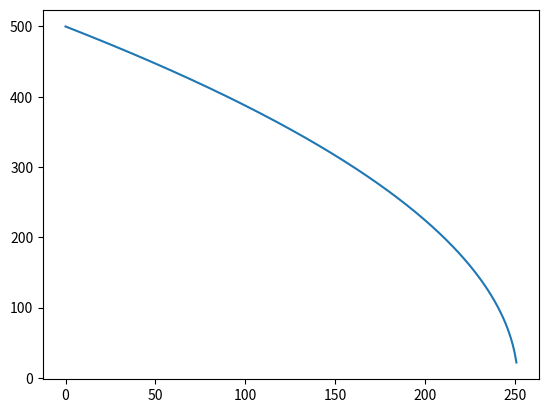

This figure's Python source:
# # b075 Wall Creation Diffuculty Function


# import matplotlib.pyplot as plt
# from random import randint
# from math import sqrt

# def get_random():
#     return randint(200,600)

# def function(value,multiplier,hardness = 40):
#     if randint(0,100) < hardness and value > 0.3: # unsuccesful env creation situations
#         value = (pow(value,multiplier) * value) * 0.77
#     else:
#         value = (pow(value,multiplier) * value) + (multiplier*0.6)
#     return value

# def function2(value,hardness):
#     if randint(0,100) > randint(10,int(hardness)):
#         value = value - value*value*0.000001
#         hardness -= .1
#         if hardness < 11:
#             hardness = 11
#     else:
#         value = value + value*value*0.000001
#         hardness += .1
#     return value,hardness

# def create_xy(hardness, value):
#     multiplier = 0.0001
#     total_steps = 0
#     step_count = 10000000
    
#     x = []
#     y = []
#     game = 0
#     while step_count > 0:
#         game+=1
#         steps = get_random()
#         value = function(value,multiplier,hardness)
#         step_count -= steps
#         total_steps += steps
#         x.append(total_steps)
#         y.append(value)
#     print(game)
#     return x,y

# def create_freq(hardness, value=1000):
#     total_steps = 0
#     step_count = 10000000
    
#     x = []
#     y = []
#     game = 0
#     while step_count > 0:
#         game+=1
#         steps = get_random()
#         value,hardness = function2(value,hardness)
#         step_count -= steps
#         total_steps += steps
#         x.append(total_steps)
#         y.append(value)
#     print(game)
#     return x,y



# # x1,y1 = create_xy(10,0.1)
# # x2,y2 = create_xy(30,0.01)
# # x3,y3 = create_xy(50,0.005)
# x1,y1 = create_freq(20)
# x2,y2 = create_freq(50)
# x3,y3 = create_freq(80)

# plt.ylim(0,2000)
# plt.xlim(0,10000000)
# plt.plot(x1, y1)
# plt.plot(x2, y2)
# plt.plot(x3, y3)

# plt.xlabel('Steps')
# plt.ylabel('value')
# plt.title('Create Wall Possibilty')
# plt.show()

# -----------------------------------------------------------------------------------------

# import matplotlib.pyplot as plt
# from random import randint
# m=0.0001
# d=0.09
# X=[]
# Y=[]
# def increase(n):
#   newn=(n/m)**m * n *1.05
#   return newn
# def decrease(n):
#   newn=n**m * n * 0.99
#   return newn
# for n in range(1000):
#   X.append(n)
#   Y.append(d)
#   if randint(0,100) > 20:
#     d=increase(d)
#   else:
#     d=decrease(d)
#   if d > 0.6:
#     d=0.6
# plt.plot(X, Y)
# plt.show()

# -----------------------------------------------------------------------------------------

import matplotlib.pyplot as plt
from random import randint
X=[]
Y=[]
n = 500
def decrease(n):
  newn = n - 500/n
  return newn
for d in range(1000):
  X.append(d)
  Y.append(n)
  n = decrease(n)
  if n <= 0:
      break
plt.plot(X, Y)
plt.show()